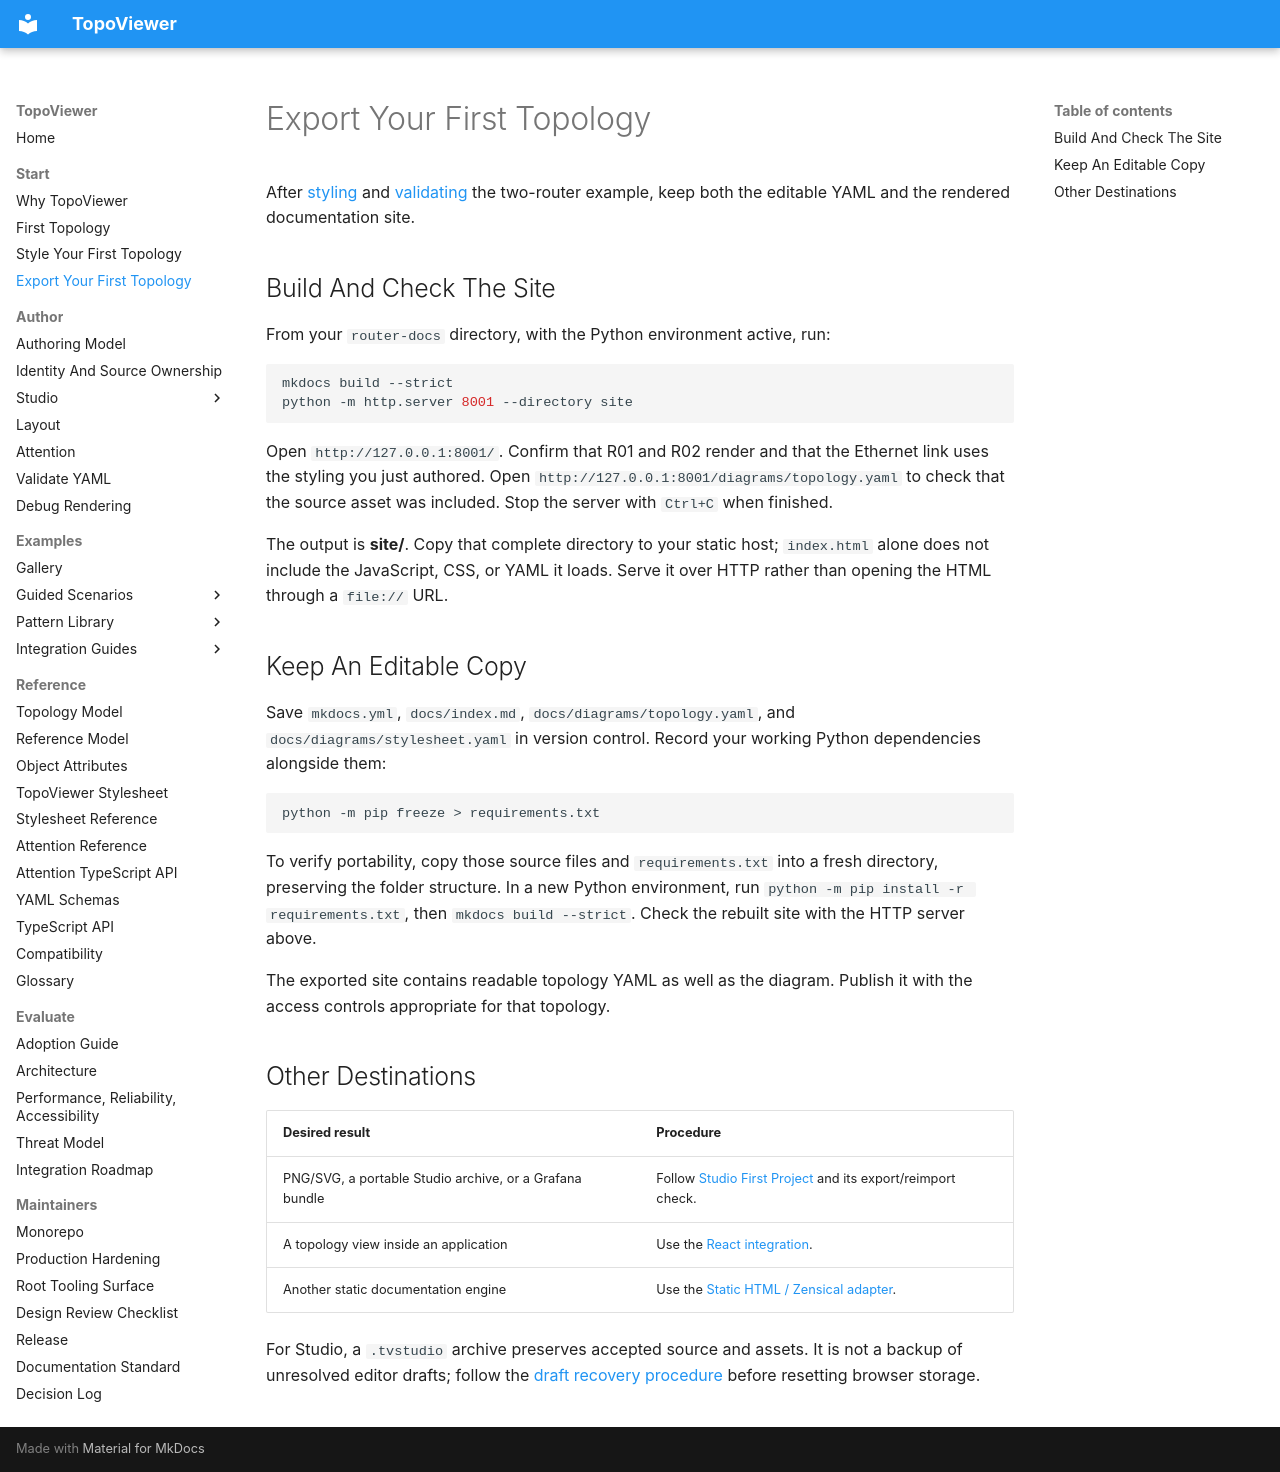

repository: asadarafat/topoviewer · page: topoviewer/start/export-your-first-topology/index.html · generator: mkdocs

# Export Your First Topology

After [styling](style-your-first-topology.md) and
[validating](../author/validate-yaml.md) the two-router example, keep both the
editable YAML and the rendered documentation site.

## Build And Check The Site

From your `router-docs` directory, with the Python environment active, run:

```bash
mkdocs build --strict
python -m http.server 8001 --directory site
```

Open `http://127.0.0.1:8001/`. Confirm that R01 and R02 render and that the
Ethernet link uses the styling you just authored. Open
`http://127.0.0.1:8001/diagrams/topology.yaml` to check that the source asset was
included. Stop the server with `Ctrl+C` when finished.

The output is **site/**. Copy that complete directory to your static host;
`index.html` alone does not include the JavaScript, CSS, or YAML it loads.
Serve it over HTTP rather than opening the HTML through a `file://` URL.

## Keep An Editable Copy

Save `mkdocs.yml`, `docs/index.md`, `docs/diagrams/topology.yaml`, and
`docs/diagrams/stylesheet.yaml` in version control. Record your working Python
dependencies alongside them:

```bash
python -m pip freeze > requirements.txt
```

To verify portability, copy those source files and `requirements.txt` into a
fresh directory, preserving the folder structure. In a new Python environment,
run `python -m pip install -r requirements.txt`, then `mkdocs build --strict`.
Check the rebuilt site with the HTTP server above.

The exported site contains readable topology YAML as well as the diagram.
Publish it with the access controls appropriate for that topology.

## Other Destinations

| Desired result | Procedure |
|---|---|
| PNG/SVG, a portable Studio archive, or a Grafana bundle | Follow [Studio First Project](../author/studio/first-project.md) and its export/reimport check. |
| A topology view inside an application | Use the [React integration](../examples/use-cases/react.md). |
| Another static documentation engine | Use the [Static HTML / Zensical adapter](../examples/use-cases/static-html-zensical-adapter.md). |

For Studio, a `.tvstudio` archive preserves accepted source and assets. It is
not a backup of unresolved editor drafts; follow the
[draft recovery procedure](../author/studio/troubleshooting.md) before resetting
browser storage.
